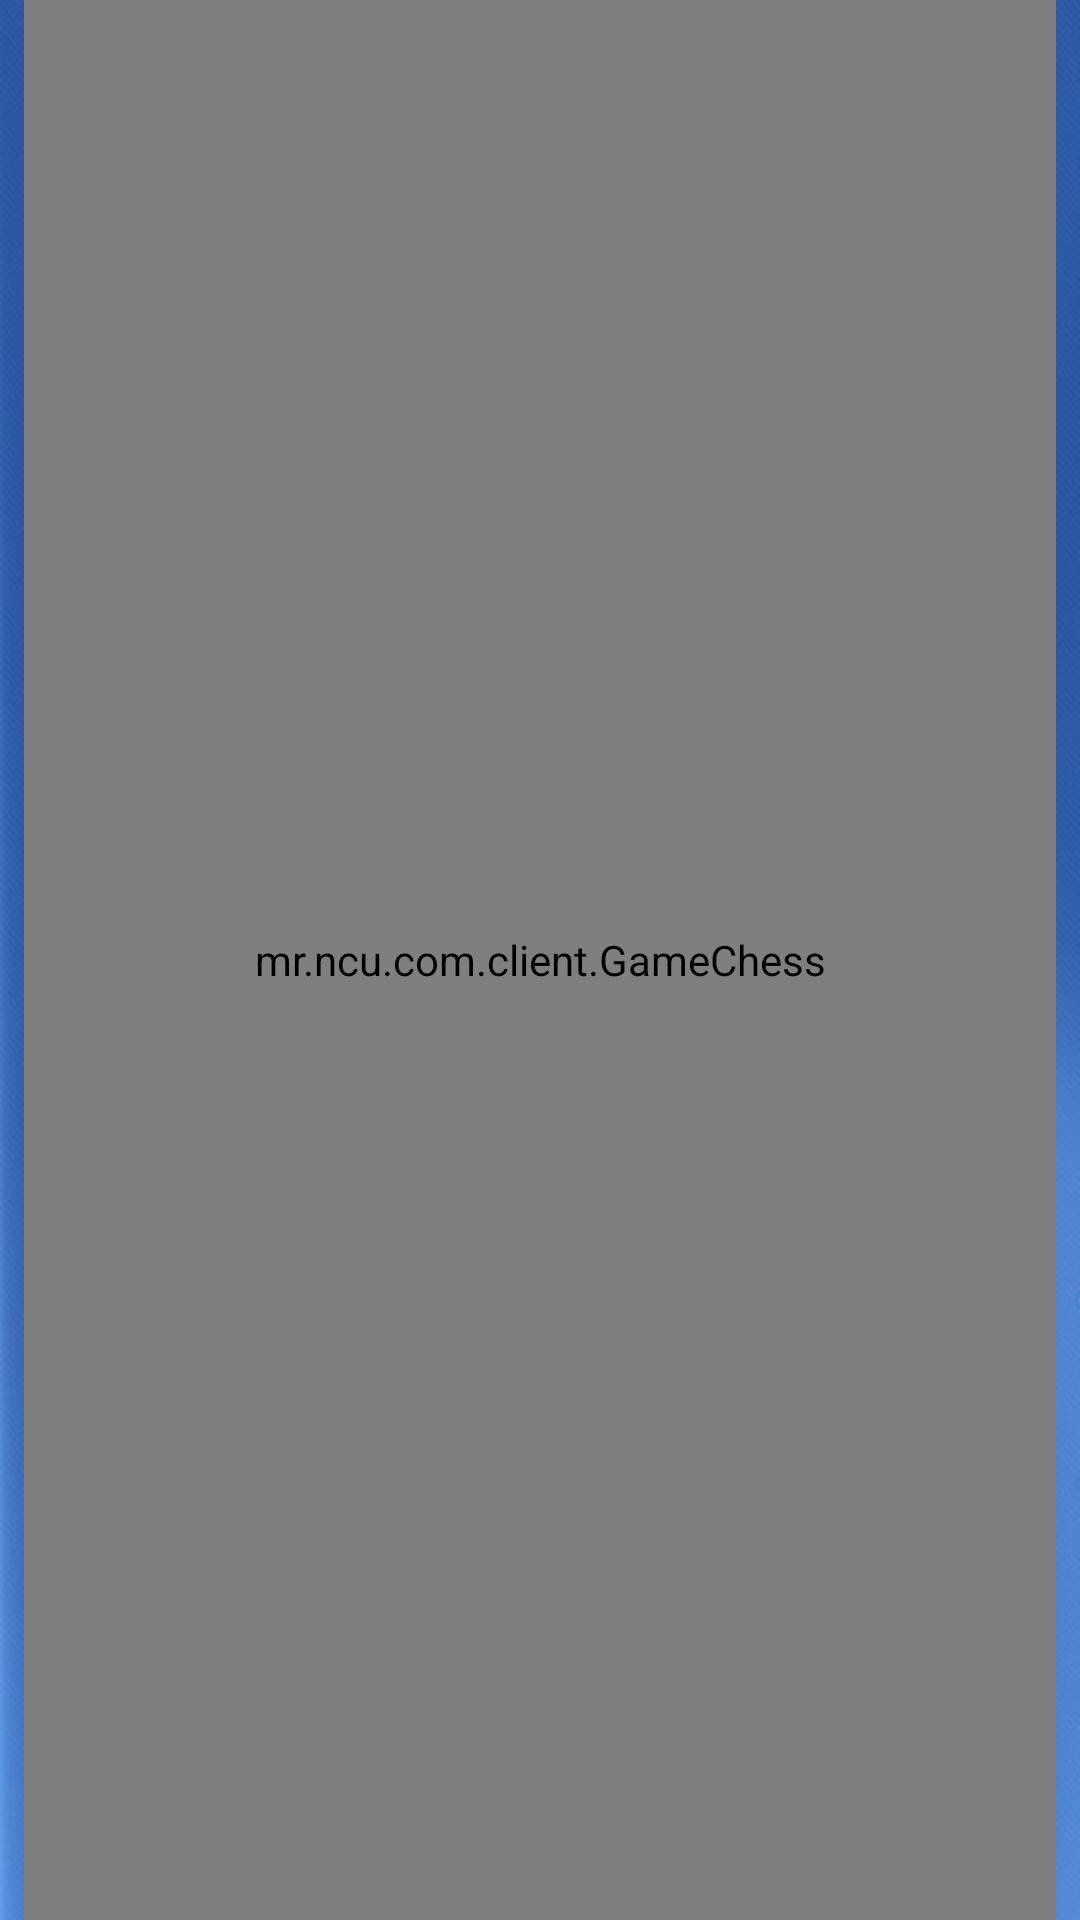

Produce the Android XML layout that renders to this screen, including the resource entries it uses.
<!-- AndroidManifest.xml: application theme FullTheme -->
<!-- res/layout/activity_game_ai.xml -->
<?xml version="1.0" encoding="utf-8"?>
<LinearLayout xmlns:android="http://schemas.android.com/apk/res/android"
    xmlns:tools="http://schemas.android.com/tools"
    android:layout_width="match_parent"
    android:layout_height="match_parent"
    android:background="@drawable/bkg"
    tools:context=".GameAIActivity"
    android:layout_weight="10"
    android:orientation="vertical">
    <LinearLayout
        android:layout_width="wrap_content"
        android:layout_height="match_parent"
        android:layout_weight="2.3"
        android:orientation="horizontal">
        <TextView
            android:layout_width="wrap_content"
            android:layout_height="wrap_content"
            android:layout_gravity="center"
            android:text="@string/AI"
            android:gravity="center"
            android:textColor="#ffff"
            android:textSize="20sp"
            android:layout_marginLeft="10dp"/>
        <ImageView
            android:layout_width="wrap_content"
            android:layout_height="wrap_content"
            android:src="@drawable/blackchess"
            android:layout_gravity="center"
            android:layout_marginLeft="10dp"
            />

    </LinearLayout>
    <mr.ncu.com.client.GameChess
        android:id="@+id/main_panel"
        android:layout_width="match_parent"
        android:layout_height="match_parent"
        android:layout_centerInParent="true"
        android:layout_marginLeft="8dp"
        android:layout_marginRight="8dp"/>

    <LinearLayout
        android:layout_width="match_parent"
        android:layout_height="match_parent"
        android:layout_weight="1.8">
        <LinearLayout
            android:layout_width="match_parent"
            android:layout_height="48dp"
            android:layout_weight="8"
            android:orientation="horizontal"
            android:layout_marginTop="15dp">
            <Button
                android:id="@+id/btn_ret"
                android:layout_width="wrap_content"
                android:layout_height="match_parent"
                android:layout_weight="1"
                android:text="@string/game_ret"
                android:textSize="20sp"
                android:textColor="#ffff"
                android:background="@drawable/shape_circle"
                android:layout_marginLeft="15dp"
                android:minWidth="60dp"/>
            <Button
                android:id="@+id/btn_chessback"
                android:layout_width="wrap_content"
                android:layout_height="match_parent"
                android:layout_weight="1"
                android:text="@string/chess_back"
                android:textSize="20sp"
                android:textColor="#ffff"
                android:background="@drawable/shape_circle"
                android:layout_marginLeft="10dp"
                android:minWidth="60dp"/>
            <ImageView
                android:layout_width="wrap_content"
                android:layout_height="wrap_content"
                android:layout_weight="1"
                android:src="@drawable/whitechess"
                android:layout_gravity="center"
                android:layout_marginLeft="10dp"
                />
            <TextView
                android:id="@+id/ai_myname"
                android:layout_width="wrap_content"
                android:layout_height="match_parent"
                android:layout_weight="2"
                android:gravity="center"
                android:textColor="#ffff"
                android:textSize="22sp"
                android:layout_marginLeft="10dp" />
        </LinearLayout>
    </LinearLayout>


</LinearLayout>
<!-- resources referenced by this layout -->
<resources>
  <!-- drawable bkg: jpg bitmap (drawable-v24, 89465 bytes) -->
  <!-- drawable blackchess: png bitmap (drawable-v24, 1698 bytes) -->
  <!-- drawable shape_circle (drawable-v24) -->
  <?xml version="1.0" encoding="UTF-8"?>
  <layer-list xmlns:android="http://schemas.android.com/apk/res/android">
      <item>
          <shape android:shape="rectangle" >
              <corners android:radius="18dp"/>
              <gradient
                  android:angle="90"
                  android:endColor="#ffb264"
                  android:startColor="#ff6c78" />
          </shape>
      </item>
  </layer-list>
  <!-- drawable whitechess: png bitmap (drawable-v24, 1788 bytes) -->
  <string name="AI">电脑</string>
  <string name="chess_back">悔棋</string>
  <string name="game_ret">离开</string>
  <style name="FullTheme" parent="Theme.AppCompat.NoActionBar">
          <item name="android:windowNoTitle">true</item>
          <item name="android:windowActionBar">false</item>
          <item name="android:windowFullscreen">true</item>
          <item name="android:windowContentOverlay">@null</item>
      </style>
</resources>
